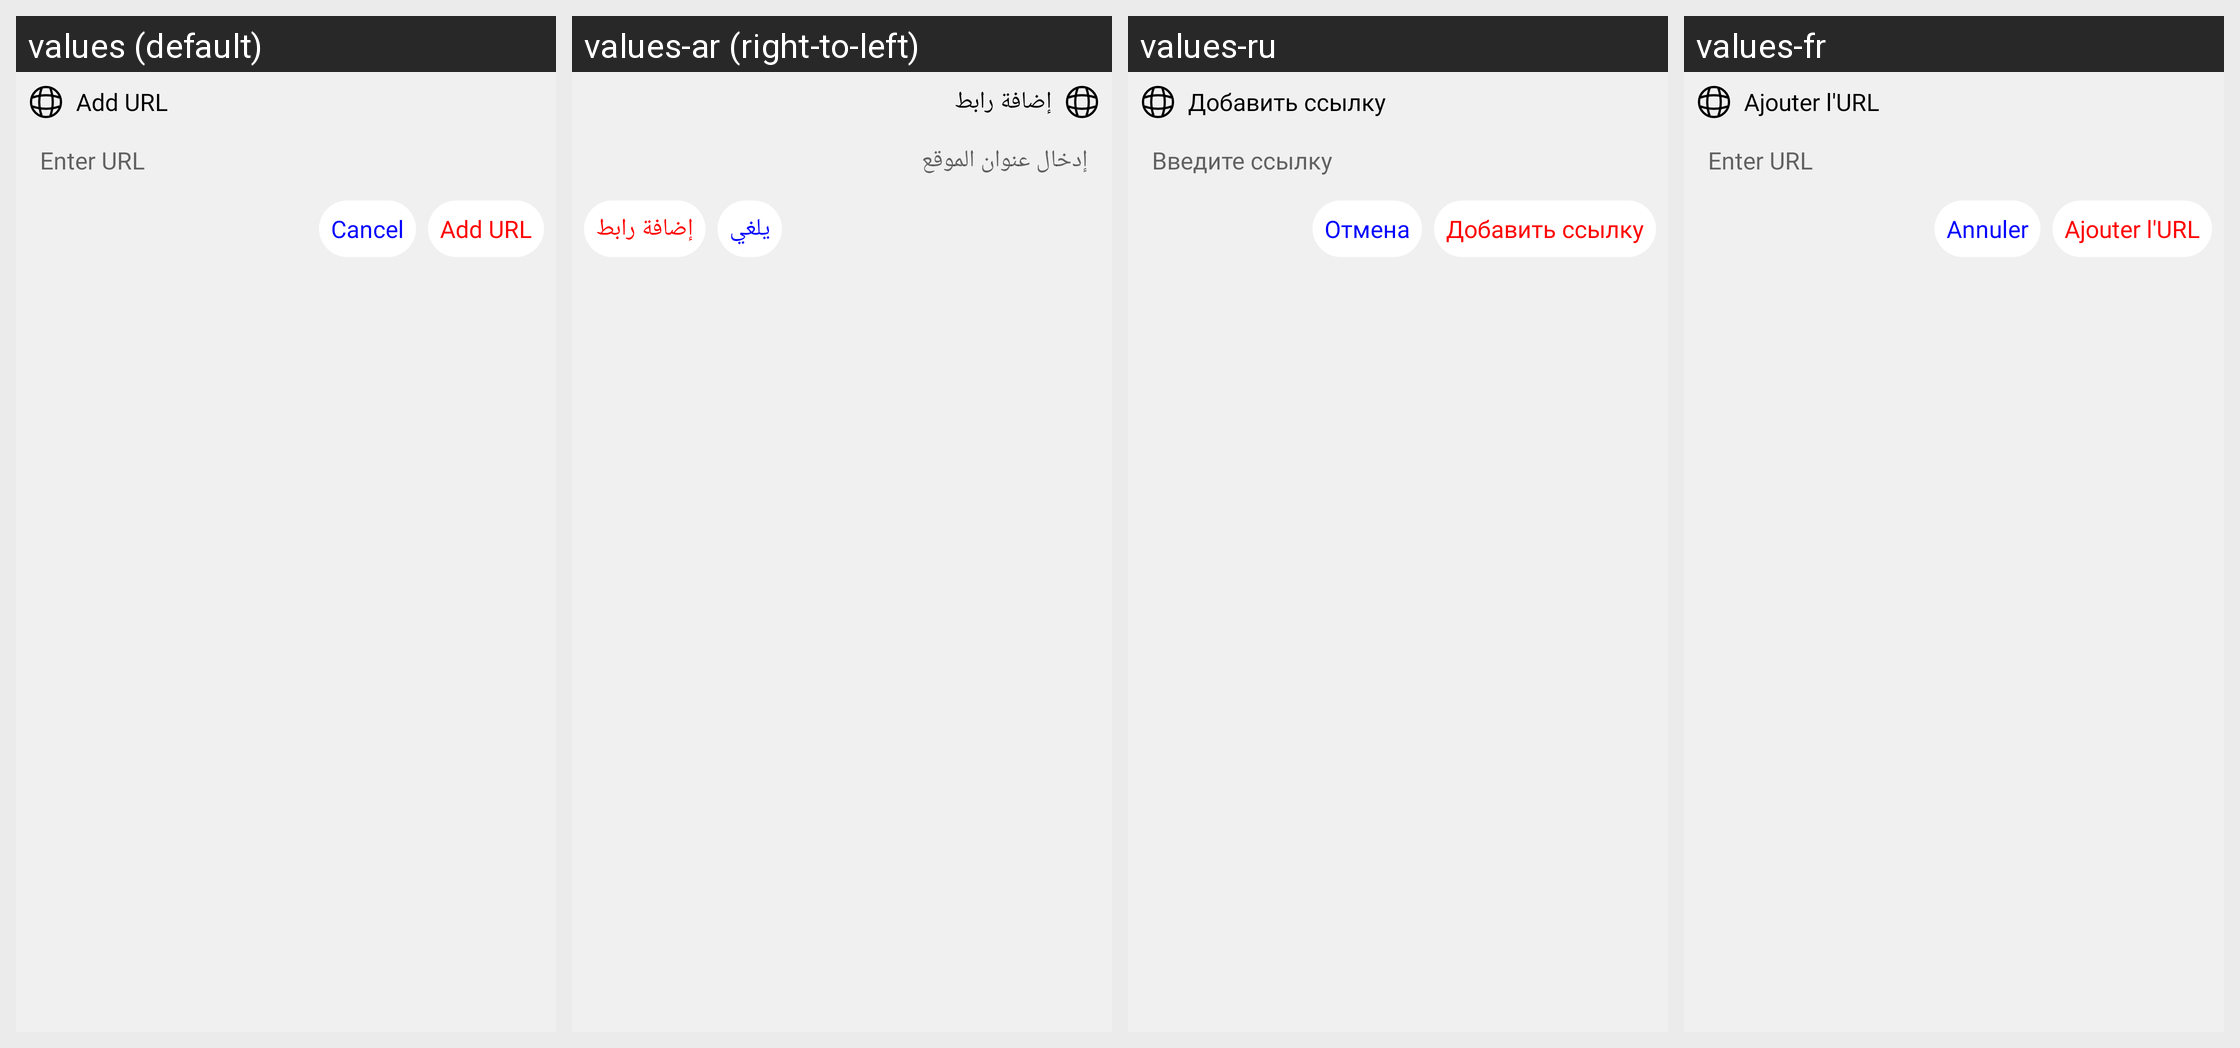

For this localized Android screen grid, give each drawn string resource with its value in every locale shown.
Android screen res/layout/layout_add_url.xml rendered under 4 locales, left to right: values (default), values-ar (right-to-left), values-ru, values-fr. Device: Nexus 5 (rendered at 1080×1920; each locale shown at half size, 540×960, under a caption strip naming it); theme Theme.AdvancedNotes.
Other locales in the repository, not shown: values-es, values-zh.
Strings drawn on this screen, with the default value and each locale's value (text and hints the layout hard-codes, and strings that could not be matched under every locale, appear in the picture but are not listed):

add_url
  values: Add URL
  values-ar: إضافة رابط
  values-ru: Добавить ссылку
  values-fr: Ajouter l'URL

enter_url
  values: Enter URL
  values-ar: إدخال عنوان الموقع
  values-ru: Введите ссылку
  values-fr: Enter URL

cancel
  values: Cancel
  values-ar: يلغي
  values-ru: Отмена
  values-fr: Annuler
